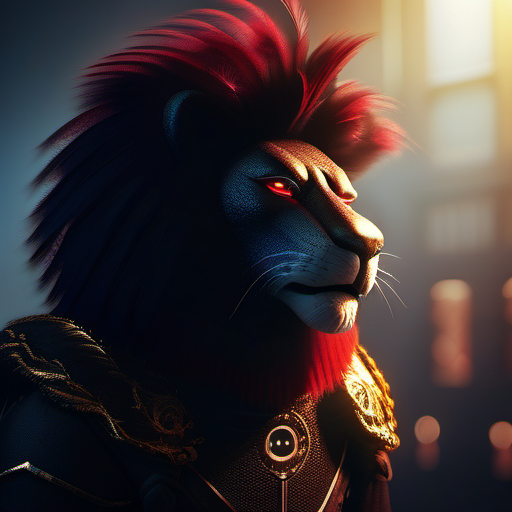
Generation parameters embedded in this image by ComfyUI (PNG 'prompt' text chunk: the API-format workflow graph, JSON):
{"17":{"inputs":{"samples":["21",0],"vae":["23",2]},"class_type":"VAEDecode","_meta":{"title":"VAE Decode"}},"18":{"inputs":{"filename_prefix":"ComfyUI","images":["17",0]},"class_type":"SaveImage","_meta":{"title":"Save Image"}},"19":{"inputs":{"text":"Cinematic atmosphere   an anthropomorphic humanoid with an elegant black-feathered lion head, featuring a large, glowing red eye. The creature wears aristocratic, high-fashion clothing with fine textures and golden embroidery. Soft depth of field (DOF), Atmospheric cinematic background with dramatic lighting, subtle fog, and a moody, mysterious ambiance. Slight lens flare and bokeh from distant lights. The scene feels regal, enigmatic, and slightly futuristic.\"\n\n\n","clip":["23",1]},"class_type":"CLIPTextEncode","_meta":{"title":"CLIP Text Encode (Prompt)"}},"20":{"inputs":{"text":"","clip":["23",1]},"class_type":"CLIPTextEncode","_meta":{"title":"CLIP Text Encode (Prompt)"}},"21":{"inputs":{"seed":382908129192328,"steps":27,"cfg":8.0,"sampler_name":"euler","scheduler":"normal","denoise":1.0,"model":["23",0],"positive":["19",0],"negative":["20",0],"latent_image":["22",0]},"class_type":"KSampler","_meta":{"title":"KSampler"}},"22":{"inputs":{"width":512,"height":512,"batch_size":1},"class_type":"EmptyLatentImage","_meta":{"title":"Empty Latent Image"}},"23":{"inputs":{"ckpt_name":"sd_xl_base_1.0.safetensors"},"class_type":"CheckpointLoaderSimple","_meta":{"title":"Load Checkpoint"}}}